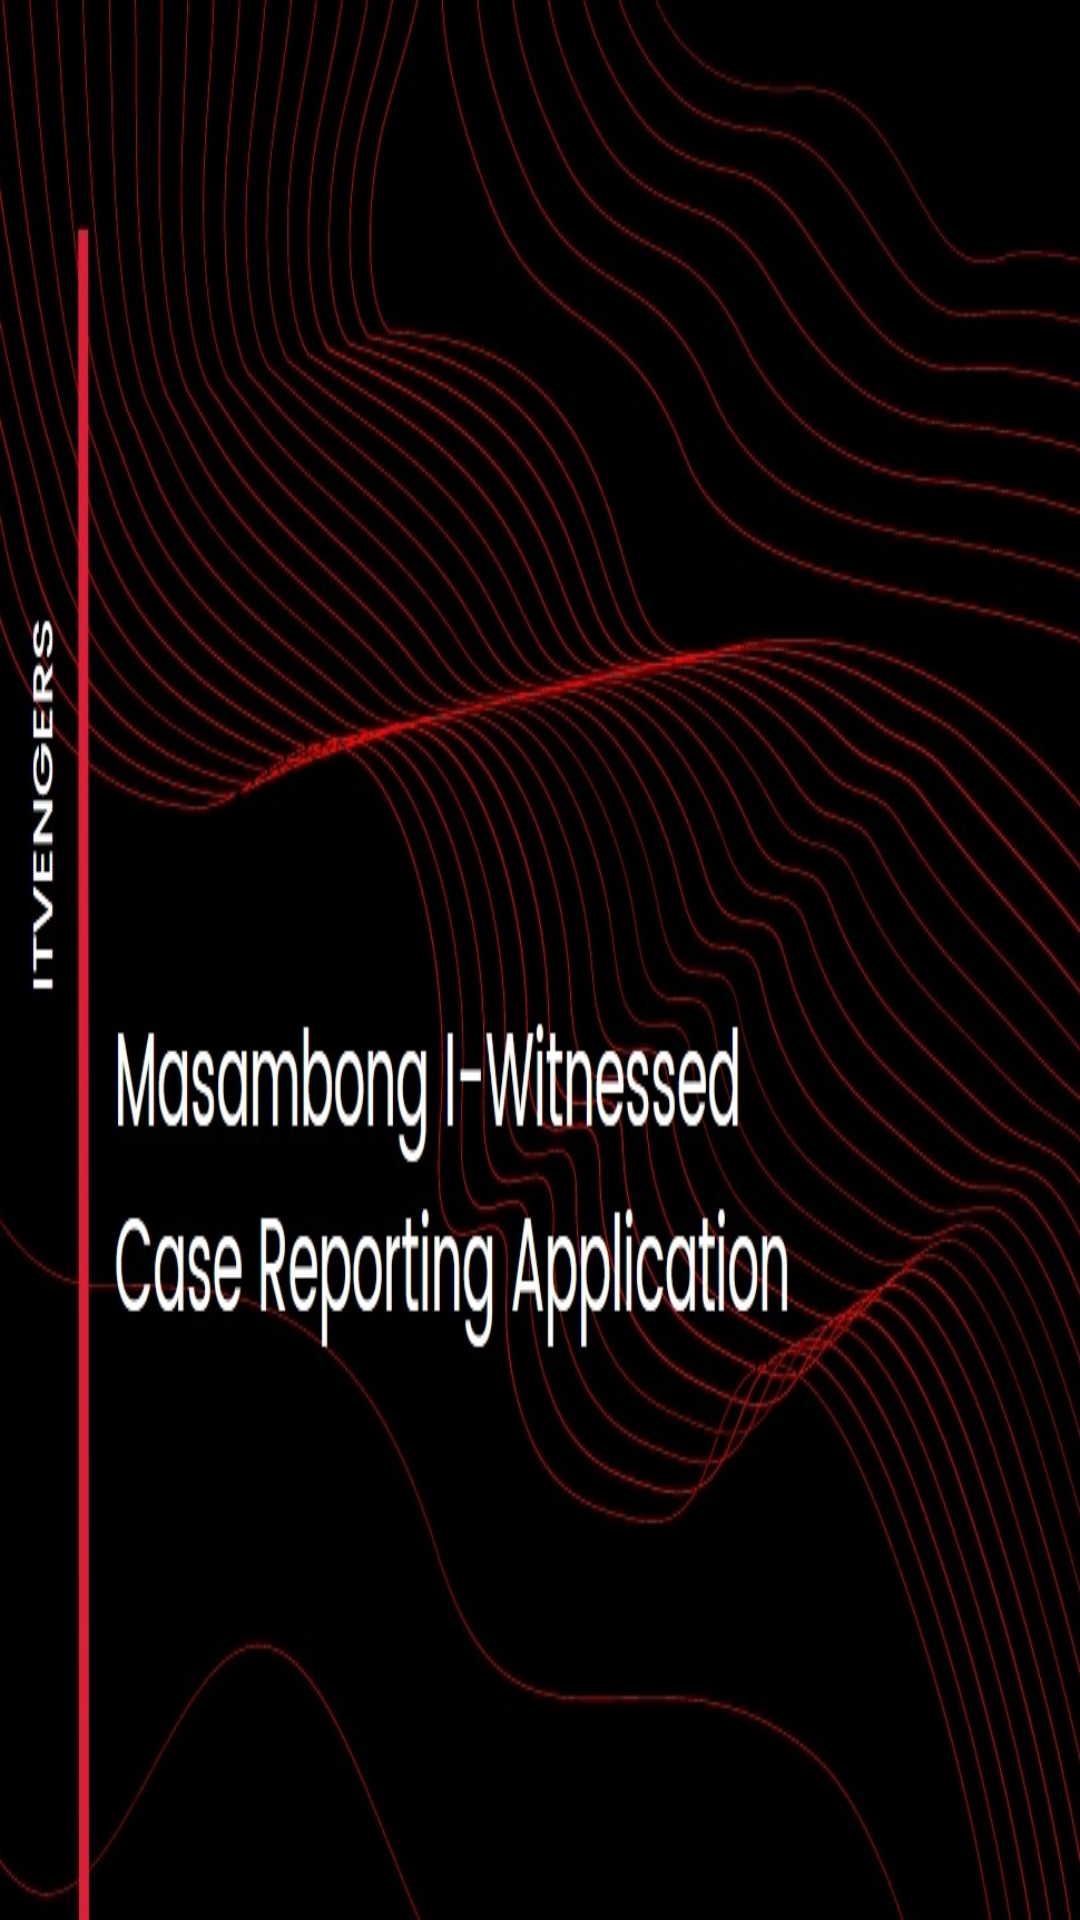

Layout XML and referenced resources for this Android screen:
<!-- AndroidManifest.xml: application theme Theme.MicraApp -->
<!-- res/layout/header.xml -->
<?xml version="1.0" encoding="utf-8"?>
<LinearLayout xmlns:android="http://schemas.android.com/apk/res/android"
    android:layout_width="match_parent"
    android:layout_height="200dp"
    android:orientation="vertical"
    android:background="@drawable/finalheader"
    android:gravity="bottom">

</LinearLayout>
<!-- resources referenced by this layout -->
<resources>
  <!-- drawable finalheader: jpg bitmap (drawable, 389664 bytes) -->
  <style name="Theme.MicraApp" parent="Theme.MaterialComponents.DayNight.NoActionBar">
          
          <item name="colorPrimary">@color/purple_500</item>
  
          <item name="colorPrimaryVariant">@color/purple_500</item>
          <item name="colorOnPrimary">@color/white</item>
          
          <item name="colorSecondary">@color/teal_200</item>
          <item name="colorSecondaryVariant">@color/teal_700</item>
          <item name="colorOnSecondary">@color/black</item>
          
          <item name="android:statusBarColor" tools:targetApi="l">?attr/colorPrimaryVariant</item>
          
      </style>
  <color name="purple_500">#d7011d</color>
  <color name="white">#FFFFFFFF</color>
  <color name="teal_200">#FF03DAC5</color>
  <color name="teal_700">#FF018786</color>
  <color name="black">#FF000000</color>
</resources>
